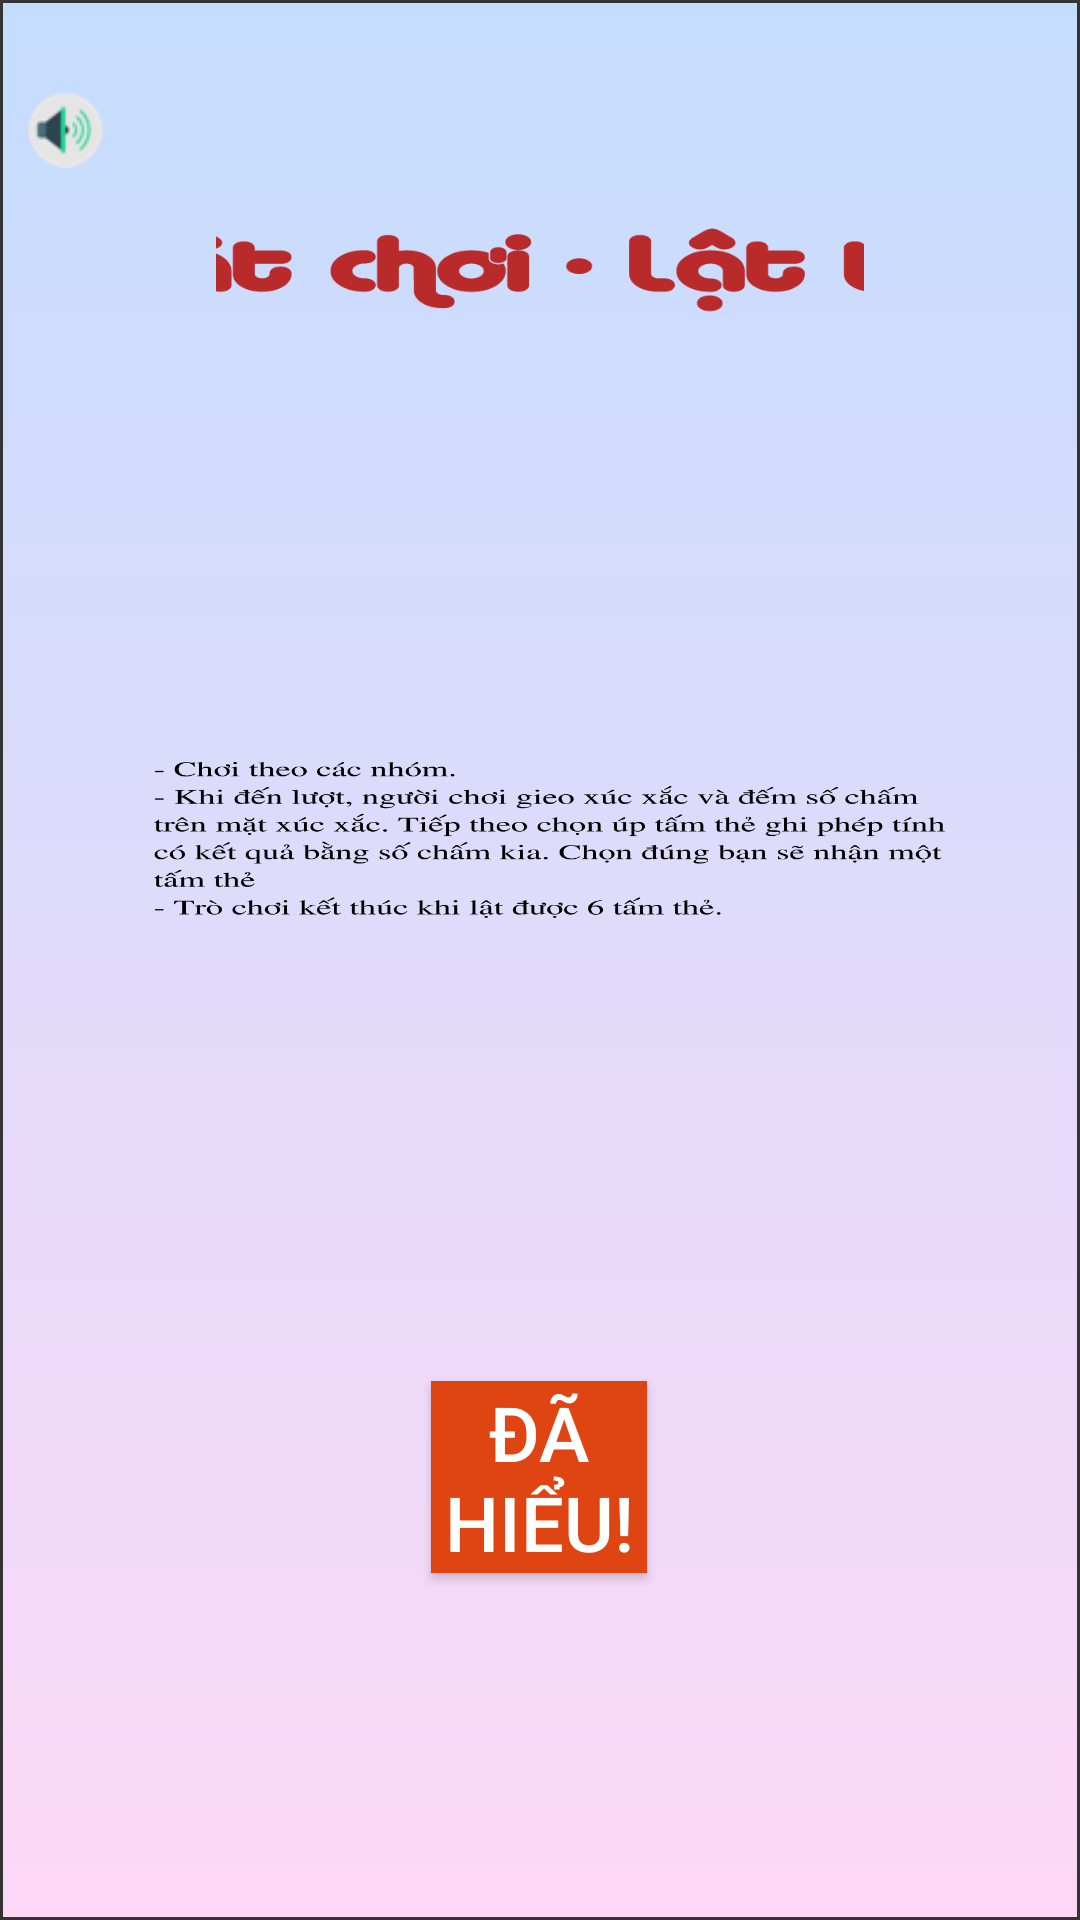

Write the Android layout XML for this screen, with the resource values it uses.
<!-- AndroidManifest.xml: application theme Theme.SmallGames -->
<!-- res/layout/activity_card_game_introduction.xml -->
<?xml version="1.0" encoding="utf-8"?>
<android.support.constraint.ConstraintLayout xmlns:android="http://schemas.android.com/apk/res/android"
    xmlns:app="http://schemas.android.com/apk/res-auto"
    xmlns:tools="http://schemas.android.com/tools"
    android:layout_width="match_parent"
    android:layout_height="match_parent"
    tools:context=".Card_game_introduction"
    android:background="@drawable/gradient_card_game">
    <ImageView
        android:id="@+id/textView2"
        android:layout_width="0dp"
        android:layout_height="0dp"
        android:layout_marginStart="80dp"
        android:layout_marginTop="5dp"
        android:layout_marginEnd="80dp"
        android:scaleType="centerCrop"
        android:src="@drawable/card_name"
        app:layout_constraintBottom_toBottomOf="parent"
        app:layout_constraintEnd_toEndOf="parent"
        app:layout_constraintHeight_percent="0.13"
        app:layout_constraintStart_toStartOf="parent"
        app:layout_constraintTop_toTopOf="parent"
        app:layout_constraintVertical_bias="0.084"
        app:layout_constraintWidth_percent="0.6" />

    <ImageView
        android:id="@+id/textView5"
        android:layout_width="0dp"
        android:layout_height="0dp"
        android:layout_marginStart="75dp"
        android:layout_marginTop="20dp"
        android:layout_marginEnd="75dp"
        android:scaleType="centerInside"
        android:src="@drawable/card_intruction"
        app:layout_constraintBottom_toBottomOf="parent"
        app:layout_constraintEnd_toEndOf="parent"
        app:layout_constraintHeight_percent="0.4"
        app:layout_constraintStart_toStartOf="parent"
        app:layout_constraintTop_toBottomOf="@+id/textView2"
        app:layout_constraintVertical_bias="0.0"
        app:layout_constraintWidth_percent="0.8" />

    <Button
        android:autoSizeTextType="uniform"
        android:id="@+id/nextBut2"
        android:layout_width="0dp"
        android:layout_height="0dp"
        android:layout_marginTop="5dp"
        android:layout_marginBottom="50dp"
        android:background="#df4413"
        android:text="Đã hiểu!"
        android:textColor="@color/white"
        android:textSize="20dp"
        app:layout_constraintBottom_toBottomOf="parent"
        app:layout_constraintEnd_toEndOf="parent"
        app:layout_constraintHeight_percent="0.1"
        app:layout_constraintHorizontal_bias="0.499"
        app:layout_constraintStart_toStartOf="parent"
        app:layout_constraintTop_toBottomOf="@+id/textView5"
        app:layout_constraintVertical_bias="0.404"
        app:layout_constraintWidth_percent="0.2" />

    <ImageButton
        android:id="@+id/SonoffBut2"
        android:layout_width="0dp"
        android:layout_height="0dp"
        android:layout_marginStart="5dp"
        android:layout_marginTop="5dp"
        android:background="@null"
        android:scaleType="fitCenter"
        android:src="@drawable/sound_on"
        app:layout_constraintBottom_toBottomOf="parent"
        app:layout_constraintEnd_toEndOf="parent"
        app:layout_constraintHeight_percent="0.1"
        app:layout_constraintHorizontal_bias="0.013"
        app:layout_constraintStart_toStartOf="parent"
        app:layout_constraintTop_toTopOf="parent"
        app:layout_constraintVertical_bias="0.011"
        app:layout_constraintWidth_percent="0.07" />
</android.support.constraint.ConstraintLayout>
<!-- resources referenced by this layout -->
<resources>
  <!-- drawable card_intruction: png bitmap (drawable-v24, 43785 bytes) -->
  <!-- drawable card_name: png bitmap (drawable-v24, 15401 bytes) -->
  <!-- drawable gradient_card_game (drawable) -->
  <?xml version="1.0" encoding="utf-8"?>
  <shape xmlns:android="http://schemas.android.com/apk/res/android">
      <gradient android:angle="90" android:endColor="#c4ddfe" android:startColor="#fed8f7" />
  
      <stroke android:width="1dp" android:color="#343434" />
  </shape>
  <!-- drawable sound_on: png bitmap (drawable-v24, 1098 bytes) -->
  <style name="Theme.SmallGames" parent="Theme.AppCompat.Light.DarkActionBar">
          
          <item name="colorPrimary">@color/purple_500</item>
          <item name="colorPrimaryDark">@color/purple_700</item>
          <item name="colorAccent">@color/teal_200</item>
          
      </style>
  <!-- not gathered from this repository: default colours our renderer supplied (Android Studio template values) -->
  <color name="purple_500">#FF6200EE</color>
  <color name="purple_700">#FF3700B3</color>
  <color name="teal_200">#FF03DAC5</color>
  <color name="white">#FFFFFFFF</color>
</resources>
